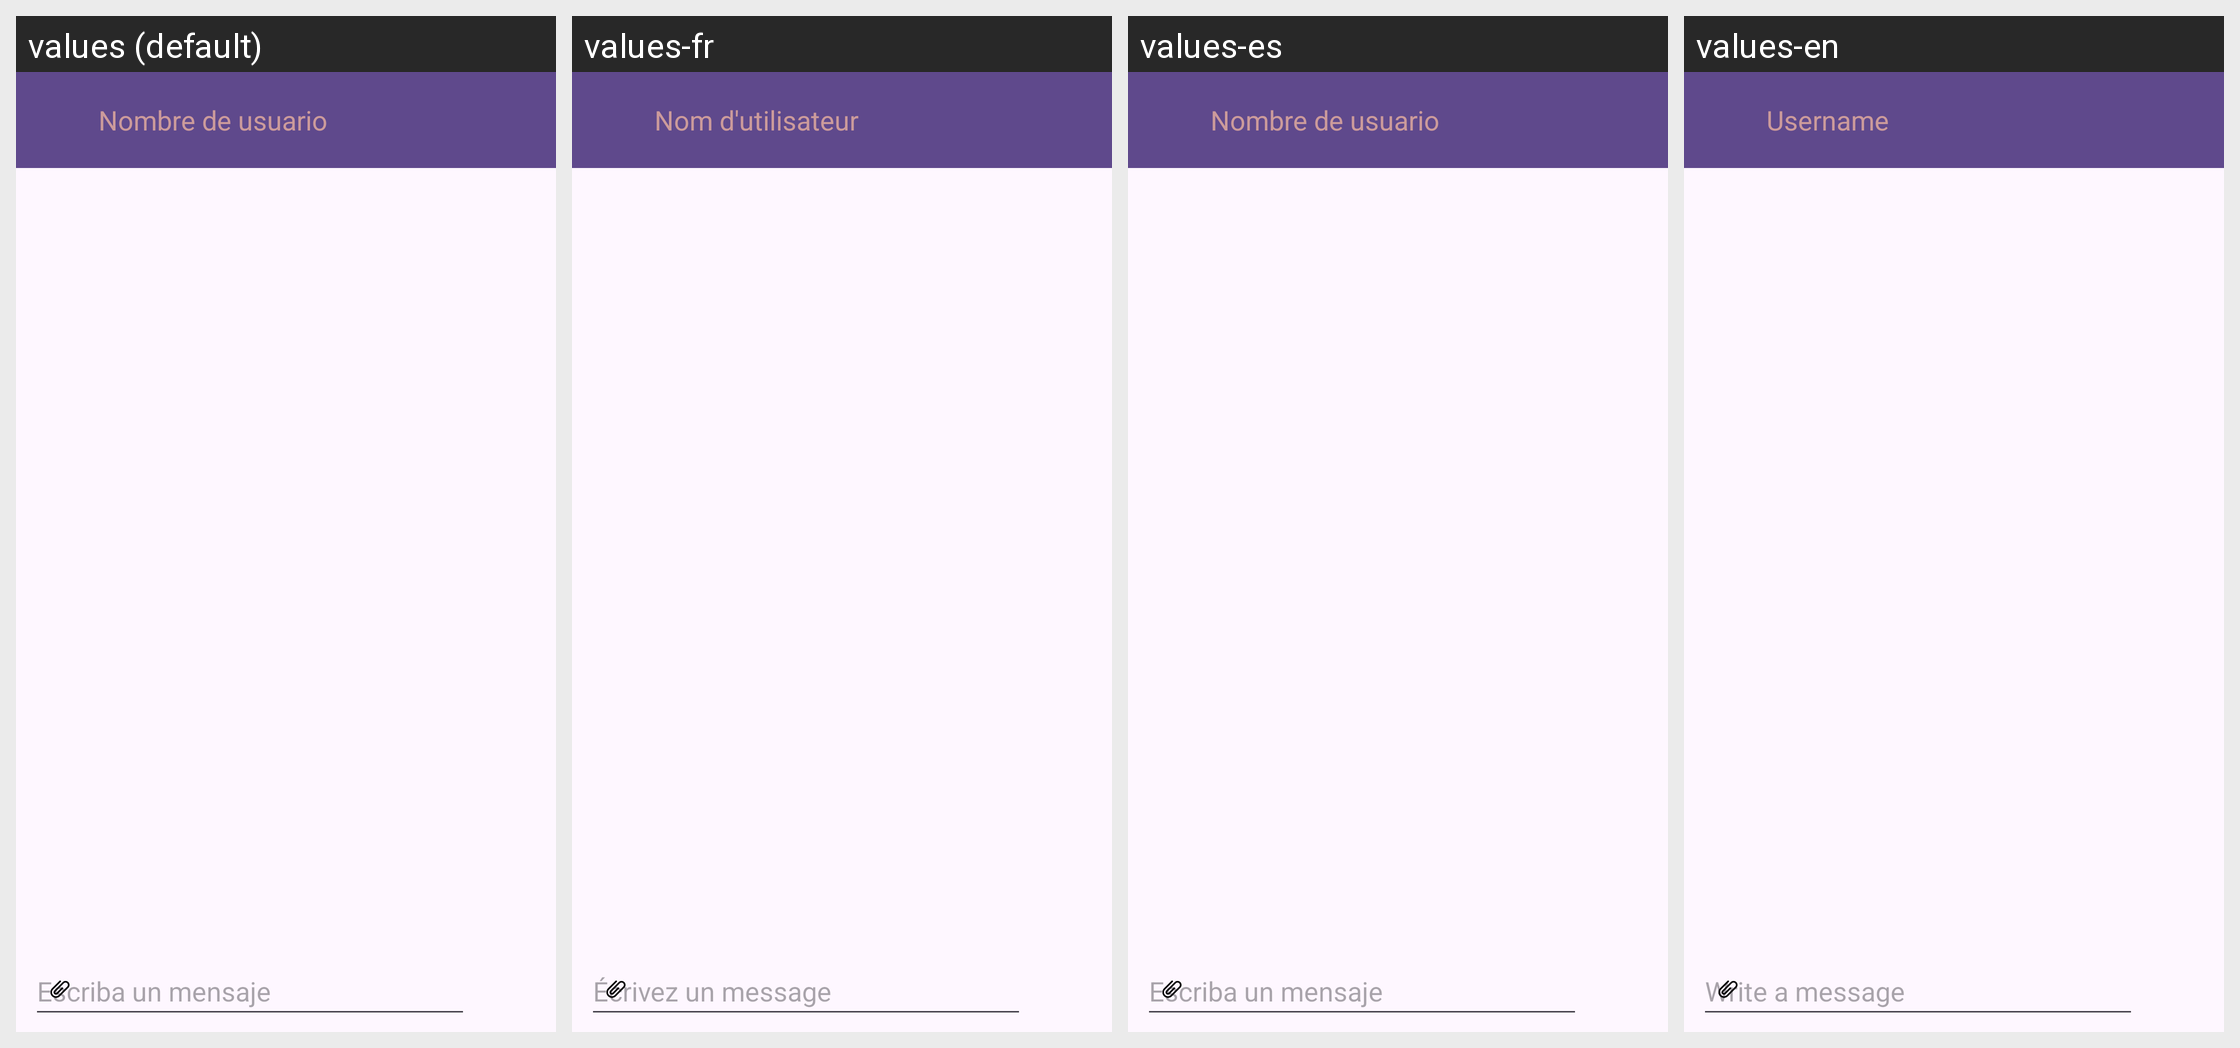

Here is an Android app screen in its default locale and in the app's own translations. Write out the translated-string differences for the strings that appear on this screen.
Android screen res/layout/activity_mensajes.xml rendered under 4 locales, left to right: values (default), values-fr, values-es, values-en. Device: Nexus 5 (rendered at 1080×1920; each locale shown at half size, 540×960, under a caption strip naming it); theme Theme.App_Chats.
Strings drawn on this screen, with the default value and each locale's value (text and hints the layout hard-codes, and strings that could not be matched under every locale, appear in the picture but are not listed):

N_usuario_chat
  values: Nombre de usuario
  values-fr: Nom d'utilisateur
  values-es: Nombre de usuario
  values-en: Username

Et_mensaje
  values: Escriba un mensaje
  values-fr: Écrivez un message
  values-es: Escriba un mensaje
  values-en: Write a message
